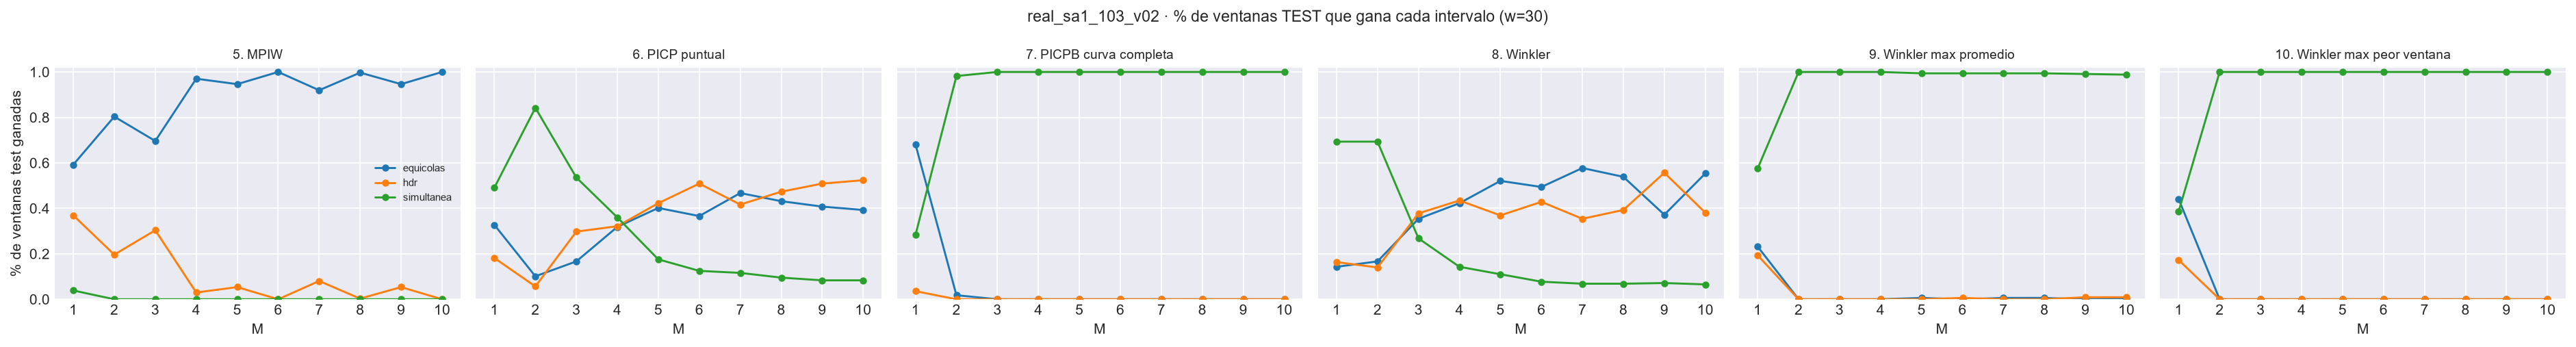

The table this chart was drawn from, first rows:
M, metrica, columna, bloque, intervalo, n_ventanas, pct_ventanas_ganadas, criterio
1, 5. MPIW, mpiw, train, equicolas, 1066, 0.4118, menor es mejor
1, 5. MPIW, mpiw, train, simultanea, 1066, 0.03471, menor es mejor
1, 5. MPIW, mpiw, train, hdr, 1066, 0.5535, menor es mejor
1, 5. MPIW, mpiw, test, equicolas, 336, 0.5923, menor es mejor
1, 5. MPIW, mpiw, test, simultanea, 336, 0.03869, menor es mejor
1, 5. MPIW, mpiw, test, hdr, 336, 0.369, menor es mejor
1, 6. PICP puntual, picp, train, equicolas, 1066, 0.363, |valor - nominal|
1, 6. PICP puntual, picp, train, simultanea, 1066, 0.4512, |valor - nominal|
1, 6. PICP puntual, picp, train, hdr, 1066, 0.1857, |valor - nominal|
1, 6. PICP puntual, picp, test, equicolas, 336, 0.3274, |valor - nominal|
1, 6. PICP puntual, picp, test, simultanea, 336, 0.4911, |valor - nominal|
1, 6. PICP puntual, picp, test, hdr, 336, 0.1815, |valor - nominal|
1, 7. PICPB curva completa, picp_simultaneo, train, equicolas, 1066, 0.5338, |valor - nominal|
1, 7. PICPB curva completa, picp_simultaneo, train, simultanea, 1066, 0.3799, |valor - nominal|
1, 7. PICPB curva completa, picp_simultaneo, train, hdr, 1066, 0.0863, |valor - nominal|
1, 7. PICPB curva completa, picp_simultaneo, test, equicolas, 336, 0.6815, |valor - nominal|
1, 7. PICPB curva completa, picp_simultaneo, test, simultanea, 336, 0.2827, |valor - nominal|
1, 7. PICPB curva completa, picp_simultaneo, test, hdr, 336, 0.03571, |valor - nominal|
1, 8. Winkler, winkler, train, equicolas, 1066, 0.4447, menor es mejor
1, 8. Winkler, winkler, train, simultanea, 1066, 0.4418, menor es mejor
1, 8. Winkler, winkler, train, hdr, 1066, 0.1135, menor es mejor
1, 8. Winkler, winkler, test, equicolas, 336, 0.1429, menor es mejor
1, 8. Winkler, winkler, test, simultanea, 336, 0.6935, menor es mejor
1, 8. Winkler, winkler, test, hdr, 336, 0.1637, menor es mejor
1, 9. Winkler max promedio, winkler_max_medio, train, equicolas, 1066, 0.4034, menor es mejor
1, 9. Winkler max promedio, winkler_max_medio, train, simultanea, 1066, 0.4934, menor es mejor
1, 9. Winkler max promedio, winkler_max_medio, train, hdr, 1066, 0.1032, menor es mejor
1, 9. Winkler max promedio, winkler_max_medio, test, equicolas, 336, 0.2321, menor es mejor
1, 9. Winkler max promedio, winkler_max_medio, test, simultanea, 336, 0.5744, menor es mejor
1, 9. Winkler max promedio, winkler_max_medio, test, hdr, 336, 0.1935, menor es mejor
1, 10. Winkler max peor ventana, winkler_max_glob, train, equicolas, 1066, 0.5685, menor es mejor
1, 10. Winkler max peor ventana, winkler_max_glob, train, simultanea, 1066, 0.2598, menor es mejor
1, 10. Winkler max peor ventana, winkler_max_glob, train, hdr, 1066, 0.1717, menor es mejor
1, 10. Winkler max peor ventana, winkler_max_glob, test, equicolas, 336, 0.4405, menor es mejor
1, 10. Winkler max peor ventana, winkler_max_glob, test, simultanea, 336, 0.3869, menor es mejor
1, 10. Winkler max peor ventana, winkler_max_glob, test, hdr, 336, 0.1726, menor es mejor
2, 5. MPIW, mpiw, train, equicolas, 1066, 0.818, menor es mejor
2, 5. MPIW, mpiw, train, simultanea, 1066, 0.0, menor es mejor
2, 5. MPIW, mpiw, train, hdr, 1066, 0.182, menor es mejor
2, 5. MPIW, mpiw, test, equicolas, 336, 0.8036, menor es mejor
2, 5. MPIW, mpiw, test, simultanea, 336, 0.0, menor es mejor
2, 5. MPIW, mpiw, test, hdr, 336, 0.1964, menor es mejor
2, 6. PICP puntual, picp, train, equicolas, 1066, 0.06848, |valor - nominal|
2, 6. PICP puntual, picp, train, simultanea, 1066, 0.8452, |valor - nominal|
2, 6. PICP puntual, picp, train, hdr, 1066, 0.0863, |valor - nominal|
2, 6. PICP puntual, picp, test, equicolas, 336, 0.1012, |valor - nominal|
2, 6. PICP puntual, picp, test, simultanea, 336, 0.8423, |valor - nominal|
2, 6. PICP puntual, picp, test, hdr, 336, 0.05655, |valor - nominal|
2, 7. PICPB curva completa, picp_simultaneo, train, equicolas, 1066, 0.00469, |valor - nominal|
2, 7. PICPB curva completa, picp_simultaneo, train, simultanea, 1066, 0.9953, |valor - nominal|
2, 7. PICPB curva completa, picp_simultaneo, train, hdr, 1066, 0.0, |valor - nominal|
2, 7. PICPB curva completa, picp_simultaneo, test, equicolas, 336, 0.01786, |valor - nominal|
2, 7. PICPB curva completa, picp_simultaneo, test, simultanea, 336, 0.9821, |valor - nominal|
2, 7. PICPB curva completa, picp_simultaneo, test, hdr, 336, 0.0, |valor - nominal|
2, 8. Winkler, winkler, train, equicolas, 1066, 0.1538, menor es mejor
2, 8. Winkler, winkler, train, simultanea, 1066, 0.7964, menor es mejor
2, 8. Winkler, winkler, train, hdr, 1066, 0.04972, menor es mejor
2, 8. Winkler, winkler, test, equicolas, 336, 0.1667, menor es mejor
2, 8. Winkler, winkler, test, simultanea, 336, 0.6935, menor es mejor
2, 8. Winkler, winkler, test, hdr, 336, 0.1399, menor es mejor
... 300 more rows
